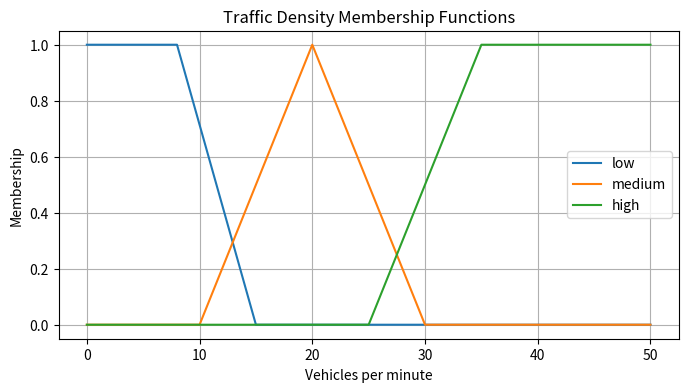
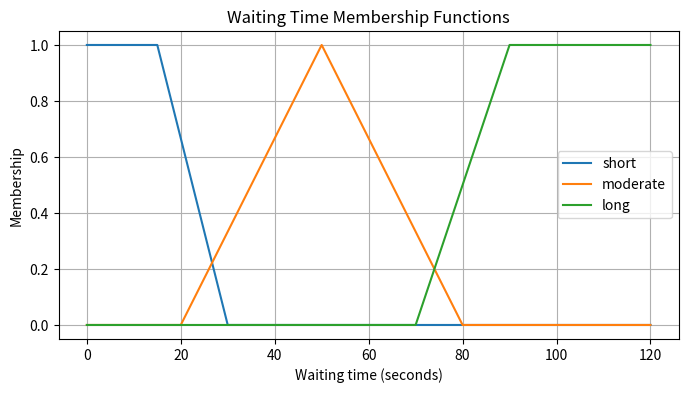
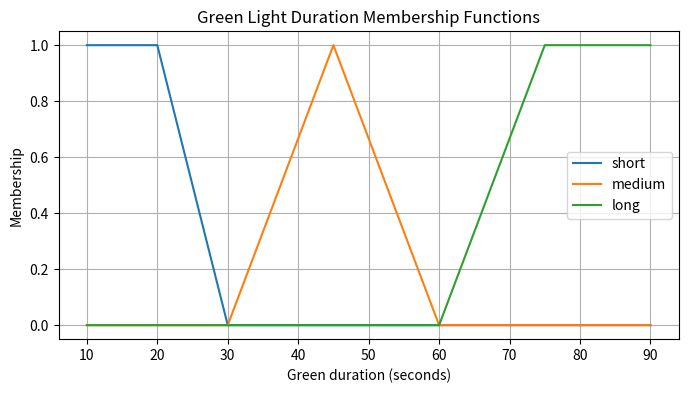
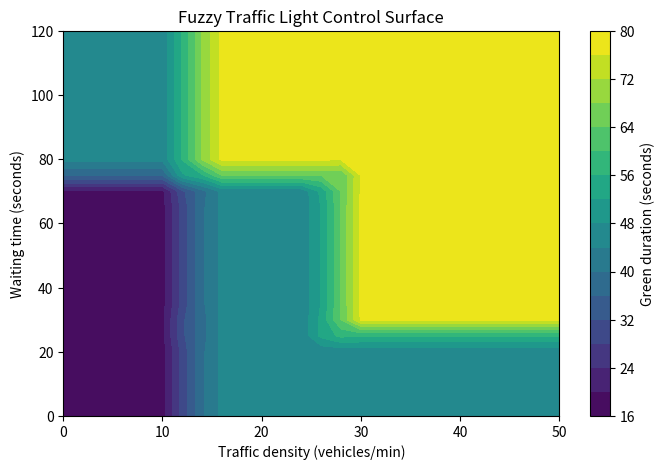

Write Python code to recreate these figures, in order.
import numpy as np
import matplotlib.pyplot as plt

def trimf(x, a, b, c):
    left = np.zeros_like(x, dtype=float) if a == b else (x - a) / (b - a)
    right = np.zeros_like(x, dtype=float) if b == c else (c - x) / (c - b)
    return np.maximum(0, np.minimum(left, right))

def trapmf(x, a, b, c, d):
    rising = np.ones_like(x, dtype=float) if a == b else (x - a) / (b - a)
    falling = np.ones_like(x, dtype=float) if c == d else (d - x) / (d - c)
    return np.maximum(0, np.minimum(1, np.minimum(rising, falling)))

density = np.arange(0, 51, 1)
waiting = np.arange(0, 121, 1)
green = np.arange(10, 91, 1)

density_mf = {
    "low": trapmf(density, 0, 0, 8, 15),
    "medium": trimf(density, 10, 20, 30),
    "high": trapmf(density, 25, 35, 50, 50)
}

waiting_mf = {
    "short": trapmf(waiting, 0, 0, 15, 30),
    "moderate": trimf(waiting, 20, 50, 80),
    "long": trapmf(waiting, 70, 90, 120, 120)
}

green_mf = {
    "short": trapmf(green, 10, 10, 20, 30),
    "medium": trimf(green, 30, 45, 60),
    "long": trapmf(green, 60, 75, 90, 90)
}

rules = [
    ("low", "short", "short"),
    ("low", "moderate", "short"),
    ("low", "long", "medium"),
    ("medium", "short", "medium"),
    ("medium", "moderate", "medium"),
    ("medium", "long", "long"),
    ("high", "short", "medium"),
    ("high", "moderate", "long"),
    ("high", "long", "long")
]

def controller(vehicle_count, wait_seconds):
    if not 0 <= vehicle_count <= 50:
        raise ValueError("Traffic density must be between 0 and 50 vehicles.")
    if not 0 <= wait_seconds <= 120:
        raise ValueError("Waiting time must be between 0 and 120 seconds.")

    density_degree = {
        name: np.interp(vehicle_count, density, values)
        for name, values in density_mf.items()
    }

    waiting_degree = {
        name: np.interp(wait_seconds, waiting, values)
        for name, values in waiting_mf.items()
    }

    aggregated = np.zeros_like(green, dtype=float)

    for density_label, waiting_label, output_label in rules:
        strength = min(
            density_degree[density_label],
            waiting_degree[waiting_label]
        )
        clipped = np.minimum(strength, green_mf[output_label])
        aggregated = np.maximum(aggregated, clipped)

    if np.sum(aggregated) == 0:
        return 45.0

    duration = np.sum(green * aggregated) / np.sum(aggregated)
    return duration

test_cases = [
    (5, 10),
    (20, 50),
    (40, 100),
    (35, 100)
]

print("Fuzzy Traffic Light Controller")
print("Density  Waiting  Green Duration")

for vehicles, wait in test_cases:
    duration = controller(vehicles, wait)
    print(f"{vehicles:7d}  {wait:7d}  {duration:14.2f} seconds")

plt.figure(figsize=(8, 4))
for name, values in density_mf.items():
    plt.plot(density, values, label=name)
plt.title("Traffic Density Membership Functions")
plt.xlabel("Vehicles per minute")
plt.ylabel("Membership")
plt.legend()
plt.grid(True)
plt.show()

plt.figure(figsize=(8, 4))
for name, values in waiting_mf.items():
    plt.plot(waiting, values, label=name)
plt.title("Waiting Time Membership Functions")
plt.xlabel("Waiting time (seconds)")
plt.ylabel("Membership")
plt.legend()
plt.grid(True)
plt.show()

plt.figure(figsize=(8, 4))
for name, values in green_mf.items():
    plt.plot(green, values, label=name)
plt.title("Green Light Duration Membership Functions")
plt.xlabel("Green duration (seconds)")
plt.ylabel("Membership")
plt.legend()
plt.grid(True)
plt.show()

density_values = np.arange(0, 51, 2)
waiting_values = np.arange(0, 121, 5)
surface = np.zeros((len(waiting_values), len(density_values)))

for i, wait in enumerate(waiting_values):
    for j, vehicles in enumerate(density_values):
        surface[i, j] = controller(int(vehicles), int(wait))

plt.figure(figsize=(8, 5))
plt.contourf(density_values, waiting_values, surface, levels=15)
plt.colorbar(label="Green duration (seconds)")
plt.xlabel("Traffic density (vehicles/min)")
plt.ylabel("Waiting time (seconds)")
plt.title("Fuzzy Traffic Light Control Surface")
plt.show()
